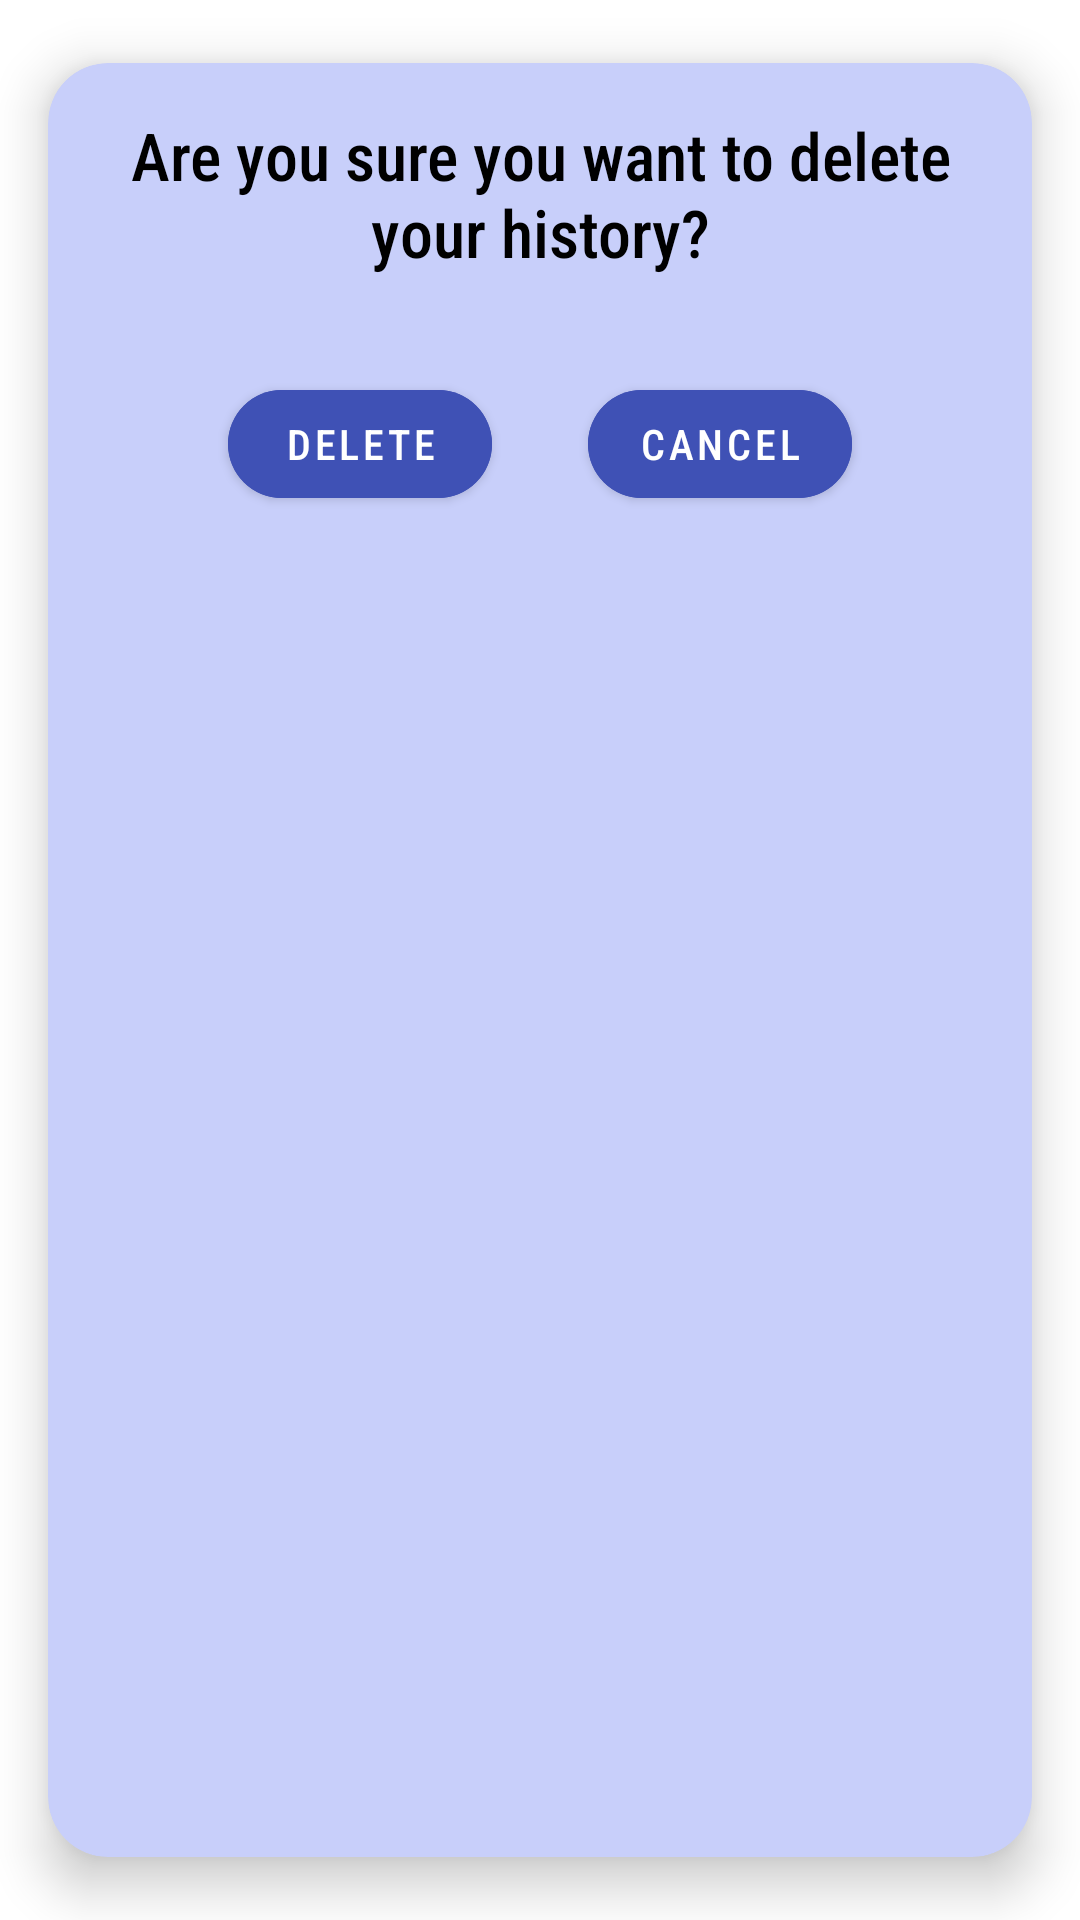

Write the Android layout XML for this screen, with the resource values it uses.
<!-- AndroidManifest.xml: application theme Theme.Keylogger -->
<!-- res/layout/popup.xml -->
<?xml version="1.0" encoding="utf-8"?>
<com.google.android.material.card.MaterialCardView xmlns:android="http://schemas.android.com/apk/res/android"
    android:layout_width="match_parent"
    android:layout_height="wrap_content"
    xmlns:app="http://schemas.android.com/apk/res-auto"
    app:cardElevation="10dp"
    app:cardCornerRadius="20dp"
    app:cardUseCompatPadding="true"
    android:backgroundTint="#C8CFFA">
    <LinearLayout
        android:layout_width="match_parent"
        android:layout_height="match_parent"
        android:orientation="vertical"
        android:elevation="10dp">
        <TextView
            android:id="@+id/popup_text"
            android:layout_width="match_parent"
            android:layout_height="wrap_content"
            android:gravity="center"
            android:padding="16dp"
            android:fontFamily="sans-serif-condensed-medium"
            android:text="Are you sure you want to delete your history?"
            android:textColor="@color/black"
            android:textSize="22dp" />
        <LinearLayout
            android:layout_width="match_parent"
            android:layout_height="wrap_content"
            android:orientation="horizontal"
            android:gravity="center_horizontal">
        <com.google.android.material.button.MaterialButton
            android:id="@+id/popup_yes"
            android:layout_width="wrap_content"
            android:layout_height="wrap_content"
            android:layout_margin="16dp"
            app:cornerRadius="20dp"
            android:elevation="10dp"
            android:text="Delete"
            android:fontFamily="sans-serif-condensed-medium"
            android:backgroundTint="#3F51B5" />
        <com.google.android.material.button.MaterialButton
            android:id="@+id/popup_no"
            android:layout_width="wrap_content"
            android:layout_height="wrap_content"
            android:layout_margin="16dp"
            app:cornerRadius="20dp"
            android:elevation="10dp"
            android:text="Cancel"
            android:fontFamily="sans-serif-condensed-medium"
            android:backgroundTint="#3F51B5" />
        </LinearLayout>
    </LinearLayout>
</com.google.android.material.card.MaterialCardView>
<!-- resources referenced by this layout -->
<resources>
  <color name="black">#FF000000</color>
  <style name="Theme.Keylogger" parent="Theme.MaterialComponents.DayNight.DarkActionBar">
          
          <item name="colorPrimary">@color/purple_500</item>
          <item name="colorPrimaryVariant">@color/purple_700</item>
          <item name="colorOnPrimary">@color/white</item>
          
          <item name="colorSecondary">@color/teal_200</item>
          <item name="colorSecondaryVariant">@color/teal_700</item>
          <item name="colorOnSecondary">@color/black</item>
          
          <item name="android:statusBarColor">?attr/colorPrimaryVariant</item>
          
      </style>
  <color name="purple_500">#FF6200EE</color>
  <color name="purple_700">#FF3700B3</color>
  <color name="white">#FFFFFFFF</color>
  <color name="teal_200">#FF03DAC5</color>
  <color name="teal_700">#FF018786</color>
</resources>
